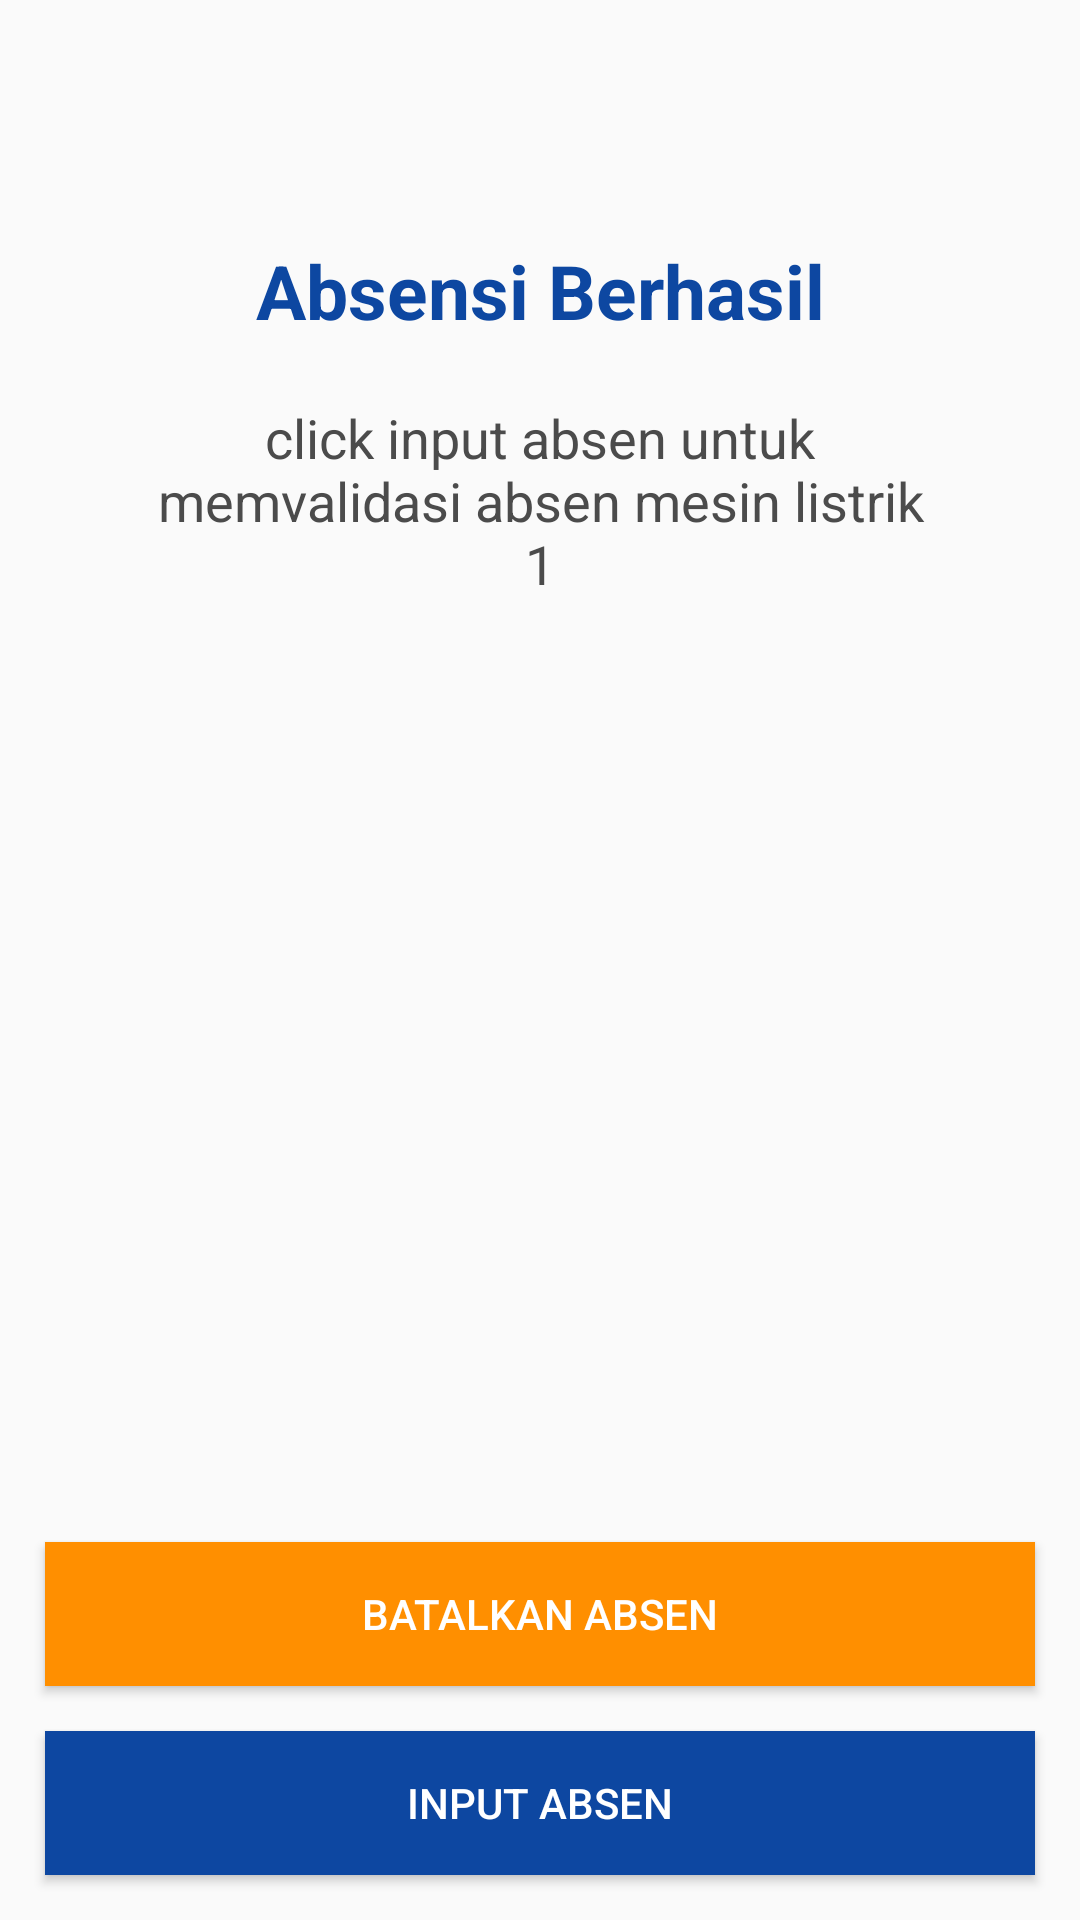

Produce the Android XML layout that renders to this screen, including the resource entries it uses.
<!-- AndroidManifest.xml: application theme AppTheme -->
<!-- res/layout/succesdialog.xml -->
<?xml version="1.0" encoding="utf-8"?>
<androidx.constraintlayout.widget.ConstraintLayout xmlns:android="http://schemas.android.com/apk/res/android"
    android:layout_width="match_parent"
    android:layout_height="match_parent"
    xmlns:app="http://schemas.android.com/apk/res-auto">


    <TextView
        android:layout_width="wrap_content"
        android:layout_height="wrap_content"
        app:layout_constraintStart_toStartOf="parent"
        app:layout_constraintEnd_toEndOf="parent"
        app:layout_constraintTop_toTopOf="parent"
        android:layout_marginTop="80dp"
        android:text="Absensi Berhasil"
        android:textColor="@color/colorBlue"
        android:textStyle="bold"
        android:textSize="25dp"
        android:id="@+id/a"/>


    <TextView
        android:layout_width="match_parent"
        android:layout_height="wrap_content"
        android:textSize="18dp"
        android:text="click input absen untuk memvalidasi absen mesin listrik 1"
        android:id="@+id/berhasilabsen"
        android:textColor="@color/colorText"
        app:layout_constraintTop_toBottomOf="@id/a"
        android:layout_marginTop="20dp"
        app:layout_constraintStart_toStartOf="parent"
        app:layout_constraintEnd_toEndOf="parent"
        android:gravity="center"
        android:layout_marginHorizontal="50dp"/>

    <Button
        android:layout_width="match_parent"
        android:layout_height="wrap_content"
        app:layout_constraintBottom_toBottomOf="parent"
        app:layout_constraintStart_toStartOf="parent"
        app:layout_constraintEnd_toEndOf="parent"
        android:layout_marginHorizontal="15dp"
        android:layout_marginBottom="15dp"
        android:id="@+id/succesmahasiswa_btninput"
        android:textColor="@color/colorWhite"
        android:text="Input absen"
        android:background="@color/colorBlue"/>

    <Button
        android:layout_width="match_parent"
        android:layout_height="wrap_content"
        app:layout_constraintBottom_toTopOf="@id/succesmahasiswa_btninput"
        app:layout_constraintStart_toStartOf="parent"
        app:layout_constraintEnd_toEndOf="parent"
        android:layout_marginHorizontal="15dp"
        android:layout_marginBottom="15dp"
        android:id="@+id/succesmahasiswa_btncancel"
        android:textColor="@color/colorWhite"
        android:text="batalkan absen"
        android:background="@color/colorYellow"/>


</androidx.constraintlayout.widget.ConstraintLayout>
<!-- resources referenced by this layout -->
<resources>
  <color name="colorBlue">#0D47A1</color>
  <color name="colorText">#4B4B4B</color>
  <color name="colorWhite">#ffffff</color>
  <color name="colorYellow">#FF8F00</color>
  <style name="AppTheme" parent="Theme.AppCompat.Light.NoActionBar">
          
          <item name="colorPrimary">@color/colorPrimary</item>
          <item name="colorPrimaryDark">@color/colorPrimaryDark</item>
          <item name="colorAccent">@color/colorAccent</item>
          <item name="android:windowLightStatusBar">true</item>
          <item name="android:statusBarColor">@color/colorWhite</item>
      </style>
  <color name="colorPrimary">#008577</color>
  <color name="colorPrimaryDark">#00574B</color>
  <color name="colorAccent">#D81B60</color>
</resources>
